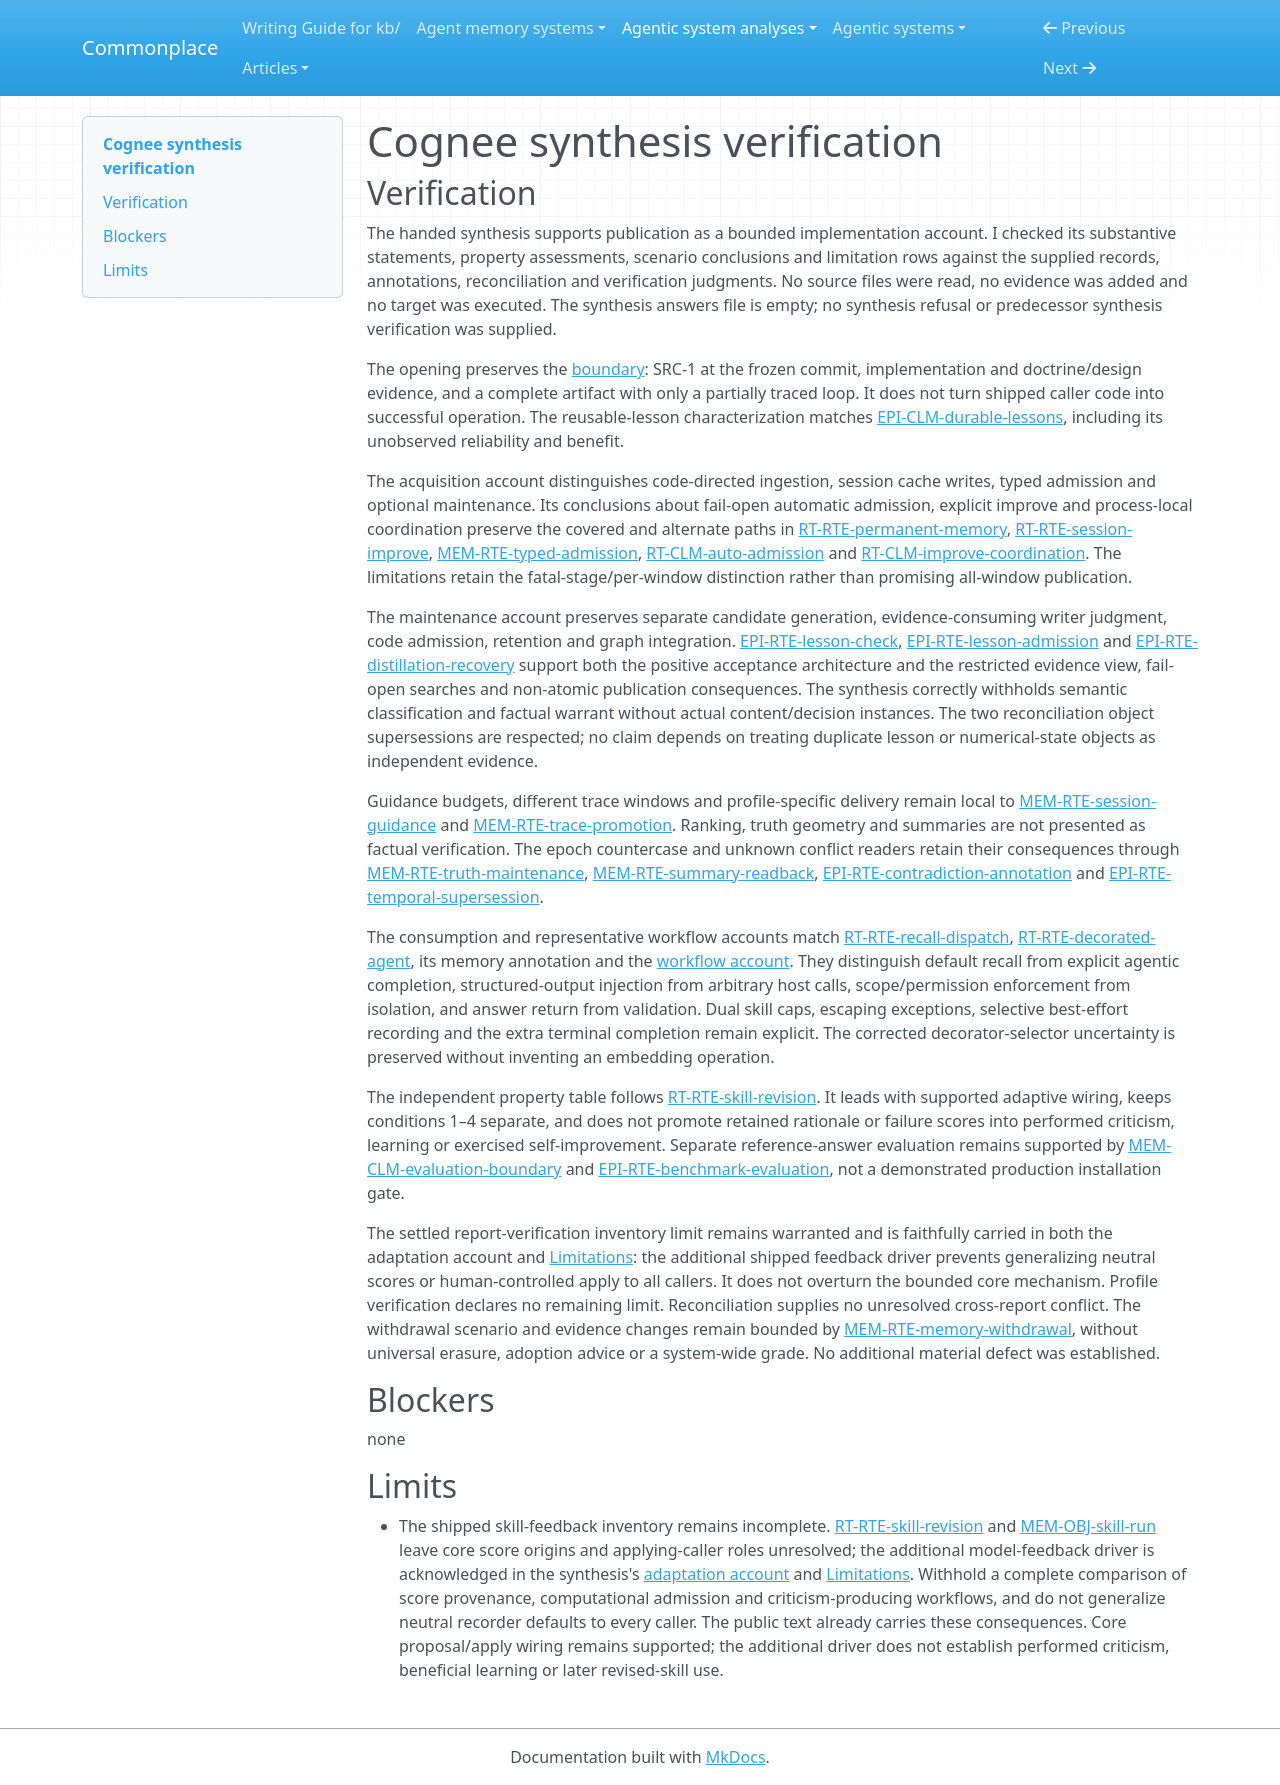

repository: zby/commonplace · page: agentic-system-analyses/retained/cognee/synthesis-verification/index.html · generator: mkdocs

---
type: agentic-system-analyses/types/agentic-system-verification.md
description: "Independent verification of Cognee's public synthesis against the pinned partial-loop records and settled verification limits."
run-id: AAS-2026-10-14-cognee-d8839fe03c5b-01
reviewed-boundary: f154b32a9e544dac73e7ddf2010327cf9988edcd
---

# Cognee synthesis verification

## Verification

The handed synthesis supports publication as a bounded implementation account. I checked its substantive statements, property assessments, scenario conclusions and limitation rows against the supplied records, annotations, reconciliation and verification judgments. No source files were read, no evidence was added and no target was executed. The synthesis answers file is empty; no synthesis refusal or predecessor synthesis verification was supplied.

The opening preserves the [boundary](boundary.md#boundary-and-evidence): SRC-1 at the frozen commit, implementation and doctrine/design evidence, and a complete artifact with only a partially traced loop. It does not turn shipped caller code into successful operation. The reusable-lesson characterization matches [EPI-CLM-durable-lessons](epistemic.md#epi-clm-durable-lessons), including its unobserved reliability and benefit.

The acquisition account distinguishes code-directed ingestion, session cache writes, typed admission and optional maintenance. Its conclusions about fail-open automatic admission, explicit improve and process-local coordination preserve the covered and alternate paths in [RT-RTE-permanent-memory](runtime.md#rt-rte-permanent-memory), [RT-RTE-session-improve](runtime.md#rt-rte-session-improve), [MEM-RTE-typed-admission](memory.md#mem-rte-typed-admission), [RT-CLM-auto-admission](runtime.md#rt-clm-auto-admission) and [RT-CLM-improve-coordination](runtime.md#rt-clm-improve-coordination). The limitations retain the fatal-stage/per-window distinction rather than promising all-window publication.

The maintenance account preserves separate candidate generation, evidence-consuming writer judgment, code admission, retention and graph integration. [EPI-RTE-lesson-check](epistemic.md#epi-rte-lesson-check), [EPI-RTE-lesson-admission](epistemic.md#epi-rte-lesson-admission) and [EPI-RTE-distillation-recovery](epistemic.md#epi-rte-distillation-recovery) support both the positive acceptance architecture and the restricted evidence view, fail-open searches and non-atomic publication consequences. The synthesis correctly withholds semantic classification and factual warrant without actual content/decision instances. The two reconciliation object supersessions are respected; no claim depends on treating duplicate lesson or numerical-state objects as independent evidence.

Guidance budgets, different trace windows and profile-specific delivery remain local to [MEM-RTE-session-guidance](memory.md#mem-rte-session-guidance) and [MEM-RTE-trace-promotion](memory.md#mem-rte-trace-promotion). Ranking, truth geometry and summaries are not presented as factual verification. The epoch countercase and unknown conflict readers retain their consequences through [MEM-RTE-truth-maintenance](memory.md#mem-rte-truth-maintenance), [MEM-RTE-summary-readback](memory.md#mem-rte-summary-readback), [EPI-RTE-contradiction-annotation](epistemic.md#epi-rte-contradiction-annotation) and [EPI-RTE-temporal-supersession](epistemic.md#epi-rte-temporal-supersession).

The consumption and representative workflow accounts match [RT-RTE-recall-dispatch](runtime.md#rt-rte-recall-dispatch), [RT-RTE-decorated-agent](runtime.md#rt-rte-decorated-agent), its memory annotation and the [workflow account](workflow.md#workflow-account). They distinguish default recall from explicit agentic completion, structured-output injection from arbitrary host calls, scope/permission enforcement from isolation, and answer return from validation. Dual skill caps, escaping exceptions, selective best-effort recording and the extra terminal completion remain explicit. The corrected decorator-selector uncertainty is preserved without inventing an embedding operation.

The independent property table follows [RT-RTE-skill-revision](runtime.md#rt-rte-skill-revision). It leads with supported adaptive wiring, keeps conditions 1–4 separate, and does not promote retained rationale or failure scores into performed criticism, learning or exercised self-improvement. Separate reference-answer evaluation remains supported by [MEM-CLM-evaluation-boundary](memory.md#mem-clm-evaluation-boundary) and [EPI-RTE-benchmark-evaluation](epistemic.md#epi-rte-benchmark-evaluation), not a demonstrated production installation gate.

The settled report-verification inventory limit remains warranted and is faithfully carried in both the adaptation account and [Limitations](synthesis.md#limitations): the additional shipped feedback driver prevents generalizing neutral scores or human-controlled apply to all callers. It does not overturn the bounded core mechanism. Profile verification declares no remaining limit. Reconciliation supplies no unresolved cross-report conflict. The withdrawal scenario and evidence changes remain bounded by [MEM-RTE-memory-withdrawal](memory.md#mem-rte-memory-withdrawal), without universal erasure, adoption advice or a system-wide grade. No additional material defect was established.

## Blockers

none

## Limits

- The shipped skill-feedback inventory remains incomplete. [RT-RTE-skill-revision](runtime.md#rt-rte-skill-revision) and [MEM-OBJ-skill-run](memory.md#mem-obj-skill-run) leave core score origins and applying-caller roles unresolved; the additional model-feedback driver is acknowledged in the synthesis's [adaptation account](synthesis.md#adaptation-and-independent-property-assessments) and [Limitations](synthesis.md#limitations). Withhold a complete comparison of score provenance, computational admission and criticism-producing workflows, and do not generalize neutral recorder defaults to every caller. The public text already carries these consequences. Core proposal/apply wiring remains supported; the additional driver does not establish performed criticism, beneficial learning or later revised-skill use.
